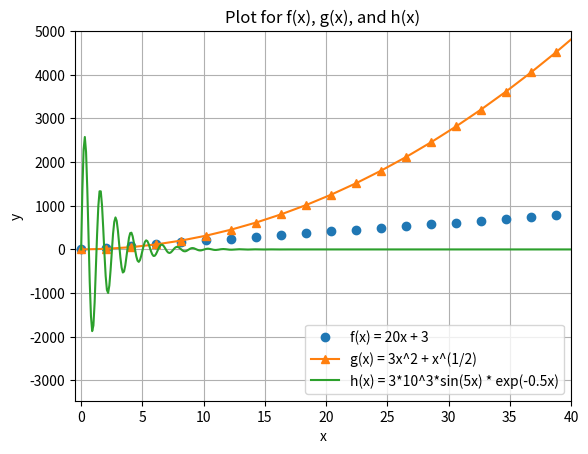

The script that saved this image:
import matplotlib.pyplot as plt
import numpy as np

# Generate data points
x1 = np.linspace(0, 100, 50)
x2 = np.linspace(0, 100, 1000)

f = 20*x1 + 3
g = 3*x1**2 + np.sqrt(x1)
h = 3e3*np.sin(5*x2) * np.exp(-0.5*x2)

# Plot an overlay 2D plot for f, g, h
fig, ax = plt.subplots()
ax.plot(x1, f, "o", label = "f(x) = 20x + 3")
ax.plot(x1, g, "^-", label = "g(x) = 3x^2 + x^(1/2)")
ax.plot(x2, h, "-", label = "h(x) = 3*10^3*sin(5x) * exp(-0.5x)")
ax.legend(loc="lower right")

# Other stuff
ax.set(title = "Plot for f(x), g(x), and h(x)", xlabel = "x", ylabel = "y")
ax.grid()
ax.set_xlim(left=-0.5, right=40)
ax.set_ylim(top=5000)

plt.show()